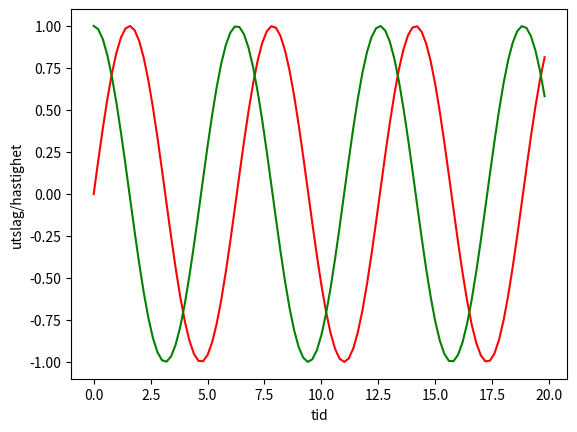

This chart was generated by the following Python code:
import numpy as np
import matplotlib.pyplot as mlp

def diffEq( y, t ):
    # konstanter
    l = 1. # fjaerkonstant i kg/s**2
    m = 1. # masse i kg
    # egenfrekvens i Hz
    omega_0 = np.sqrt( l/m )
    return( np.array([ y[1], -omega_0**2*y[0] ]) )

def RK4( y, t, dt ):
    k1 = diffEq( y, t )
    k2 = diffEq( y+k1*dt/2., t+dt/2. )
    k3 = diffEq( y+k2*dt/2., t+dt/2. )
    k4 = diffEq( y+k3*dt, t+dt )
    l = ( k1 + 2.*k2 + 2*k3 + k4 )/6.
    return( y+l*dt )

# tidskritt
dt = 0.2
# antal tidsskritt
nn = 100

t = np.empty( nn )
t[0] = 0.
vec = np.empty( [ nn, 2] )
vec[0,0] = 0.
vec[0,1] = 1.

for i in range( 1, nn ):

    # gaa et tidskritt
    t[i] = t[i-1] + dt
    vec[i,:] = RK4( vec[i-1,:], t[i-1], dt )

mlp.plot( t, vec[:,0], 'r', t, vec[:,1], 'g' )
mlp.xlabel("tid")
mlp.ylabel("utslag/hastighet")
mlp.show()